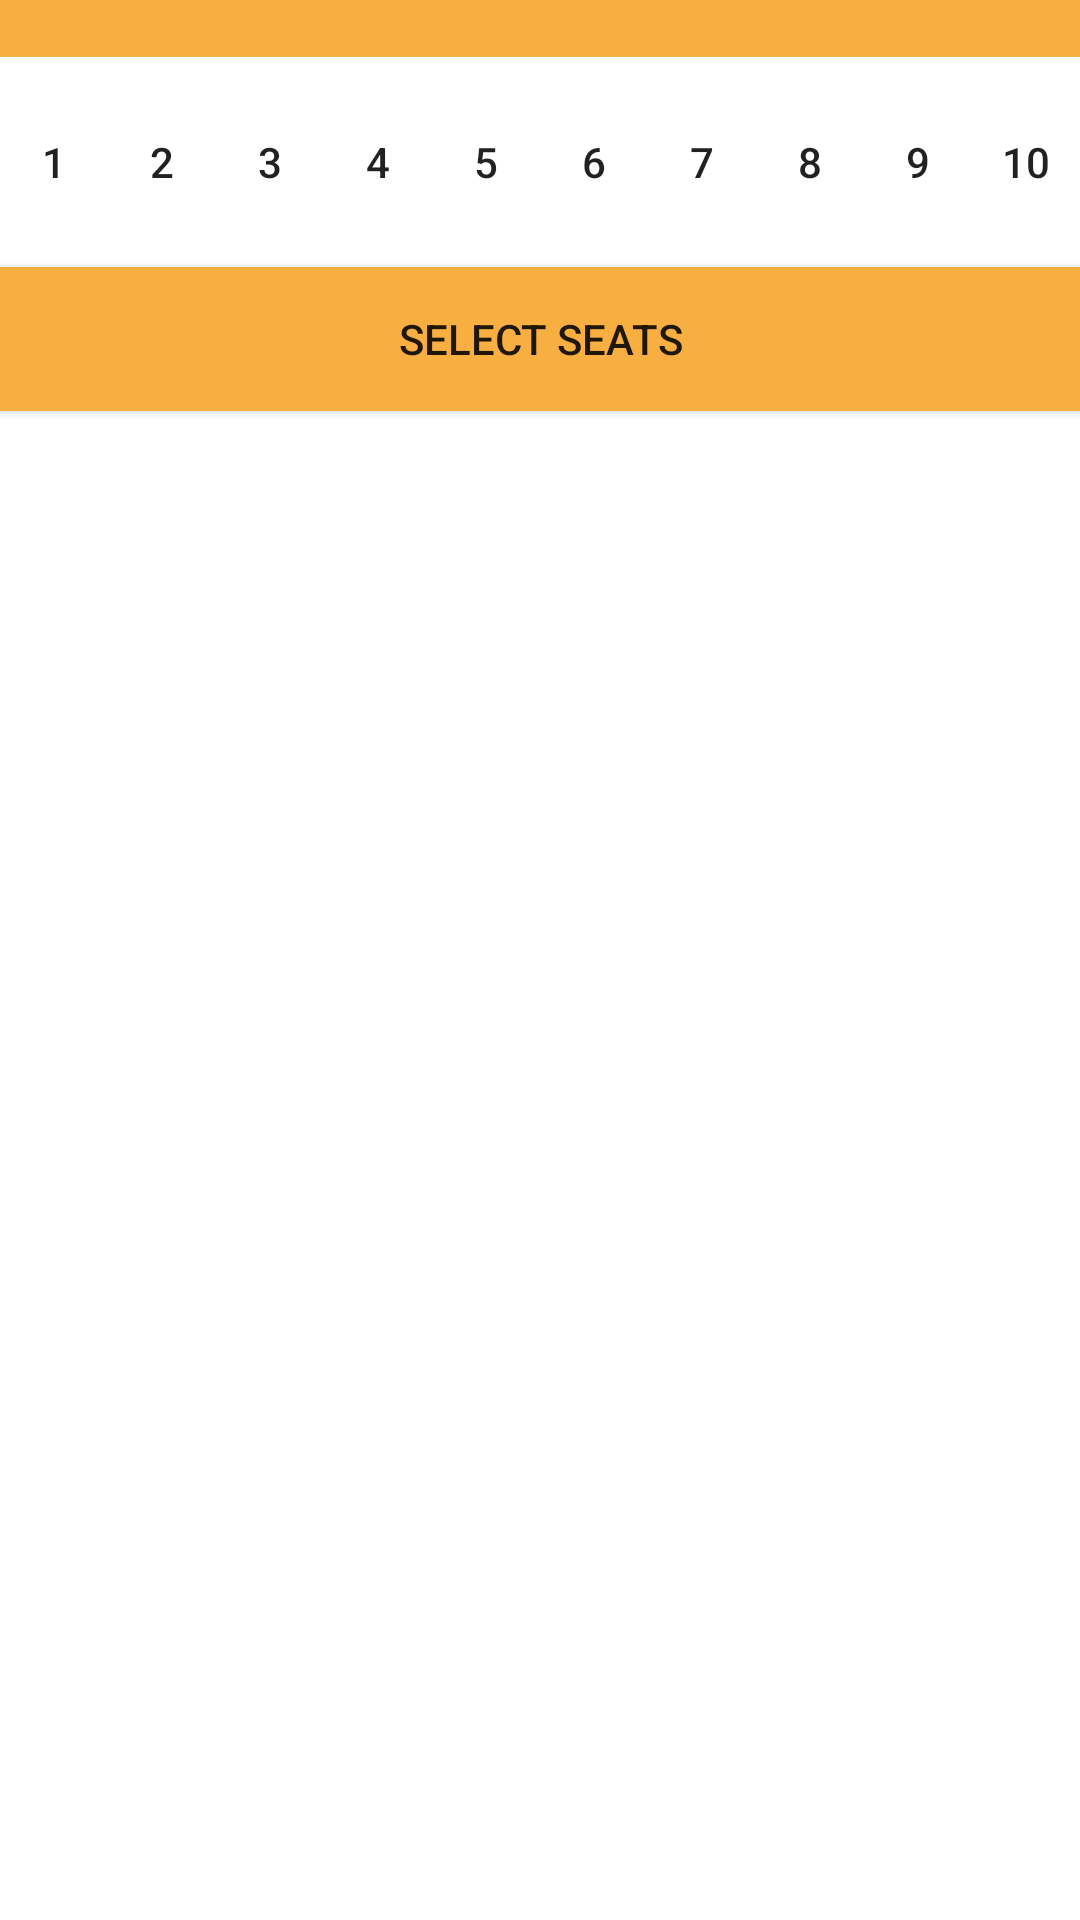

Reconstruct the res/layout file that produces this screen, plus the resources it refers to.
<!-- AndroidManifest.xml: application theme AppTheme -->
<!-- res/layout/activity_choosing_seats.xml -->
<?xml version="1.0" encoding="utf-8"?>
<LinearLayout xmlns:android="http://schemas.android.com/apk/res/android"
    xmlns:app="http://schemas.android.com/apk/res-auto"
    xmlns:tools="http://schemas.android.com/tools"
    android:layout_width="match_parent"
    android:background="#fff"
    android:orientation="vertical"
    android:layout_height="match_parent"
    tools:context="com.movietime.sarthak.movietime.ChoosingSeats">

    <TextView
        android:layout_width="match_parent"
        android:layout_height="wrap_content"
        android:background="#F7AF42"/>
    <LinearLayout
        android:layout_width="match_parent"
        android:layout_height="70dp"
        android:orientation="horizontal"
        android:weightSum="10">
        <Button
            android:layout_width="0dp"
            android:layout_weight="1"
            android:layout_height="match_parent"
            android:background="#fff"
            android:text="1"
            android:id="@+id/s1"/>
        <Button
            android:layout_width="0dp"
            android:layout_weight="1"
            android:layout_height="match_parent"
            android:background="#fff"
            android:text="2"
            android:id="@+id/s2"/>
        <Button
            android:layout_width="0dp"
            android:layout_weight="1"
            android:layout_height="match_parent"
            android:background="#fff"
            android:text="3"
            android:id="@+id/s3"/>
        <Button
            android:layout_width="0dp"
            android:layout_weight="1"
            android:layout_height="match_parent"
            android:background="#fff"
            android:text="4"
            android:id="@+id/s4"/>
        <Button
            android:layout_width="0dp"
            android:layout_weight="1"
            android:layout_height="match_parent"
            android:background="#fff"
            android:text="5"
            android:id="@+id/s5"/>
        <Button
            android:layout_width="0dp"
            android:layout_weight="1"
            android:layout_height="match_parent"
            android:background="#fff"
            android:text="6"
            android:id="@+id/s6"/>
        <Button
            android:layout_width="0dp"
            android:layout_weight="1"
            android:layout_height="match_parent"
            android:background="#fff"
            android:text="7"
            android:id="@+id/s7"/>
        <Button
            android:layout_width="0dp"
            android:layout_weight="1"
            android:layout_height="match_parent"
            android:background="#fff"
            android:text="8"
            android:id="@+id/s8"/>
        <Button
            android:layout_width="0dp"
            android:layout_weight="1"
            android:layout_height="match_parent"
            android:background="#fff"
            android:text="9"
            android:id="@+id/s9"/>
        <Button
            android:layout_width="0dp"
            android:layout_weight="1"
            android:layout_height="match_parent"
            android:background="#fff"
            android:text="10"
            android:id="@+id/s10"/>
    </LinearLayout>
    <Button
        android:layout_width="match_parent"
        android:layout_height="wrap_content"
        android:text="Select Seats"
        android:id="@+id/next"
        android:background="#F7AF42"/>
</LinearLayout>
<!-- resources referenced by this layout -->
<resources>
  <style name="AppTheme" parent="Theme.AppCompat.Light.NoActionBar">
          
          <item name="colorPrimary">@color/colorPrimary</item>
          <item name="colorPrimaryDark">@color/colorPrimaryDark</item>
          <item name="colorAccent">@color/colorAccent</item>
      </style>
  <!-- not gathered from this repository: default colours our renderer supplied (Android Studio template values) -->
  <color name="colorPrimary">#FF6200EE</color>
  <color name="colorPrimaryDark">#FF3700B3</color>
  <color name="colorAccent">#FF03DAC5</color>
</resources>
